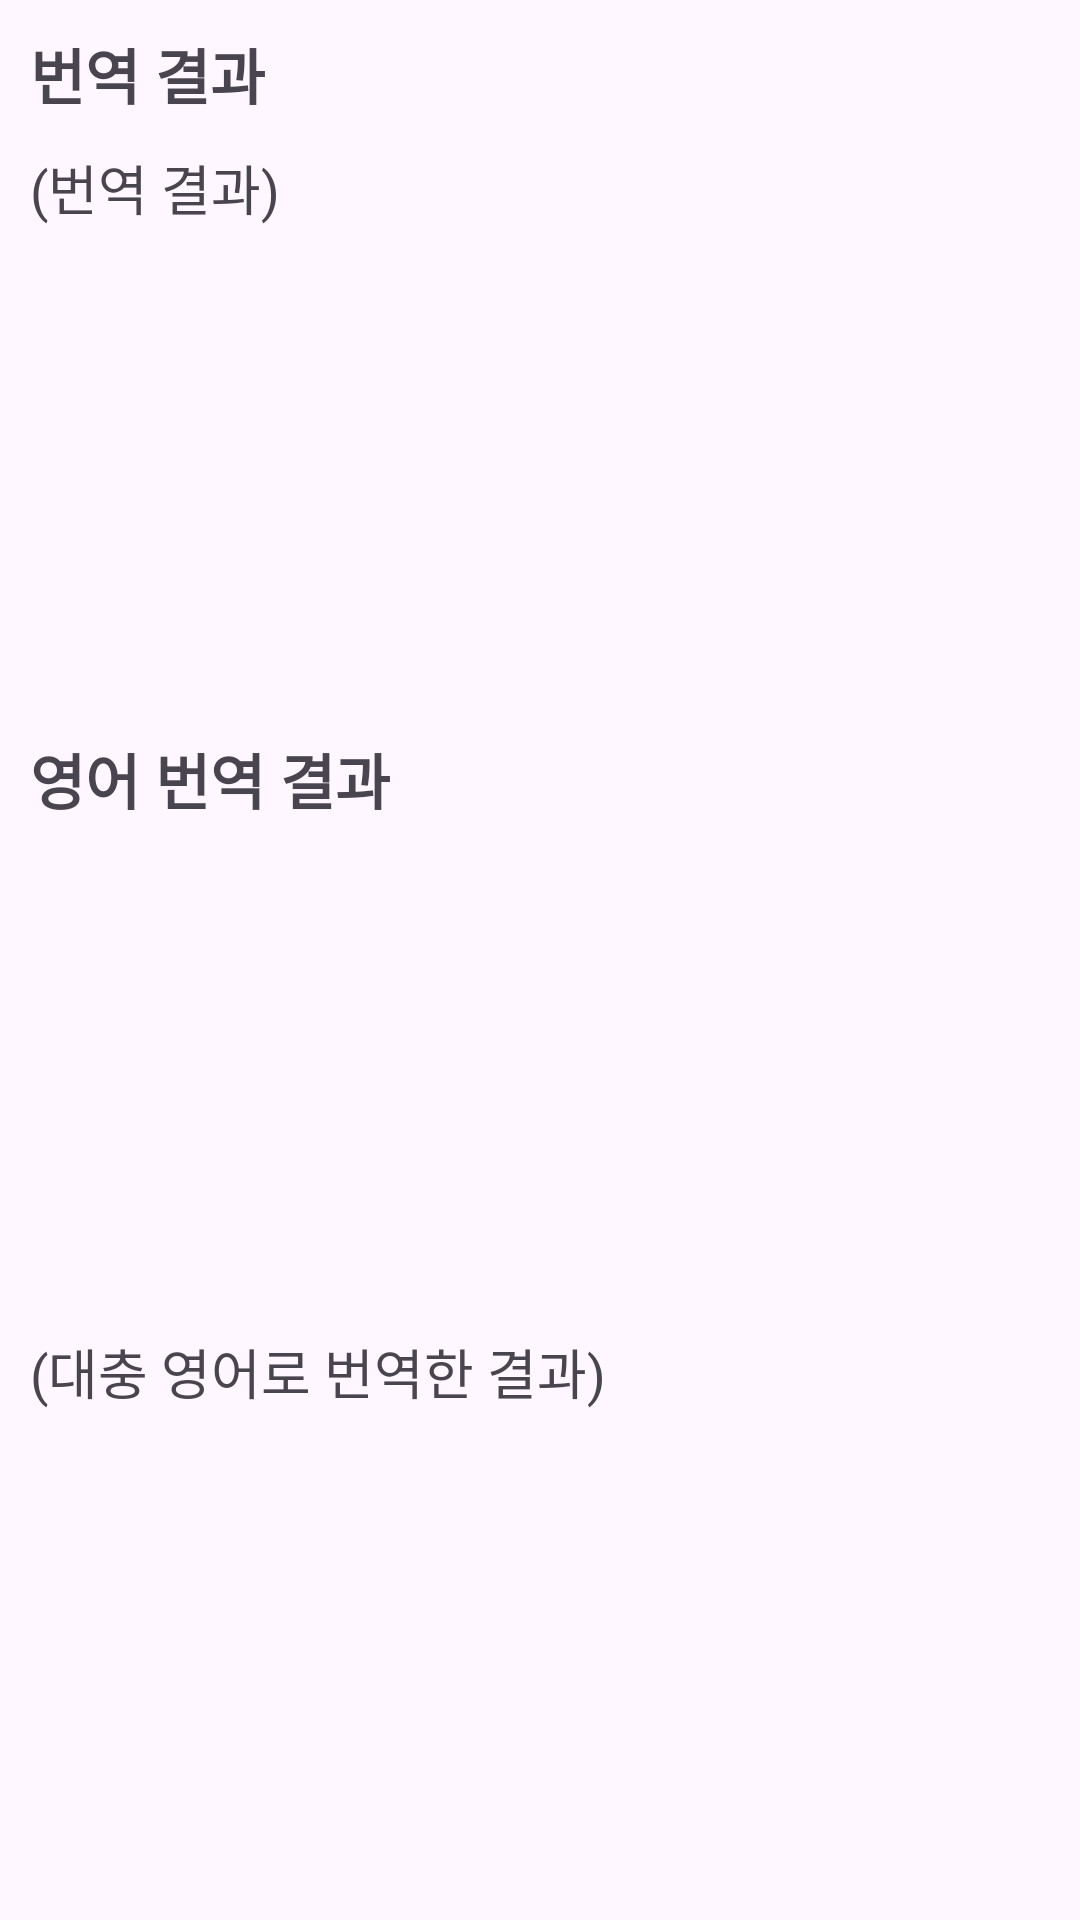

This screen was rendered from an Android layout file. Write that file and the resources it references.
<!-- AndroidManifest.xml: application theme Theme.AppUIClone -->
<!-- res/layout/recyclerview.xml -->
<?xml version="1.0" encoding="utf-8"?>
<LinearLayout xmlns:android="http://schemas.android.com/apk/res/android"
    android:layout_width="match_parent"
    android:layout_height="wrap_content"
    android:orientation="vertical"
    android:paddingBottom="10dp">

    <FrameLayout
        android:layout_width="match_parent"
        android:layout_height="wrap_content">

        <TextView
            android:id="@+id/tv_transport_result_title"
            style="@style/transport_result_title"
            android:layout_width="match_parent"
            android:layout_height="wrap_content"
            android:layout_weight="1"
            android:text="@string/transport_result_text" />

        <ImageView
            android:id="@+id/iv_choice_button"
            android:layout_width="30dp"
            android:layout_height="30dp"
            android:src="@drawable/heart"
            android:scaleType="centerCrop"
            android:layout_gravity="end|center_vertical"
            android:layout_marginEnd="20dp"/>

    </FrameLayout>

    <TextView
        android:id="@+id/tv_transport_result_text"
        style="@style/transport_result_text"
        android:layout_width="match_parent"
        android:layout_height="wrap_content"
        android:layout_weight="1"
        android:text="@string/transport_result_text_value" />

    <TextView
        android:id="@+id/tv_transport_result_title2"
        style="@style/transport_result_title"
        android:layout_width="match_parent"
        android:layout_height="wrap_content"
        android:layout_weight="1"
        android:text="@string/transport_result_text2" />

    <TextView
        android:id="@+id/tv_transport_result_text2"
        style="@style/transport_result_text"
        android:layout_width="match_parent"
        android:layout_height="wrap_content"
        android:layout_weight="1"
        android:text="@string/transport_result_text2_value" />

</LinearLayout>
<!-- resources referenced by this layout -->
<resources>
  <string name="transport_result_text">번역 결과</string>
  <string name="transport_result_text2">영어 번역 결과</string>
  <string name="transport_result_text2_value">(대충 영어로 번역한 결과)</string>
  <string name="transport_result_text_value">(번역 결과)</string>
  <style name="transport_result_text">
          <item name="android:paddingHorizontal">10dp</item>
          <item name="android:textSize">18sp</item>
      </style>
  <style name="transport_result_title">
          <item name="android:paddingHorizontal">10dp</item>
          <item name="android:paddingTop">10dp</item>
          <item name="android:paddingBottom">10dp</item>
          <item name="android:textSize">20sp</item>
          <item name="android:textStyle">bold</item>
      </style>
  <style name="Theme.AppUIClone" parent="Base.Theme.AppUIClone" />
  <style name="Base.Theme.AppUIClone" parent="Theme.Material3.DayNight.NoActionBar">
          
          
      </style>
</resources>
